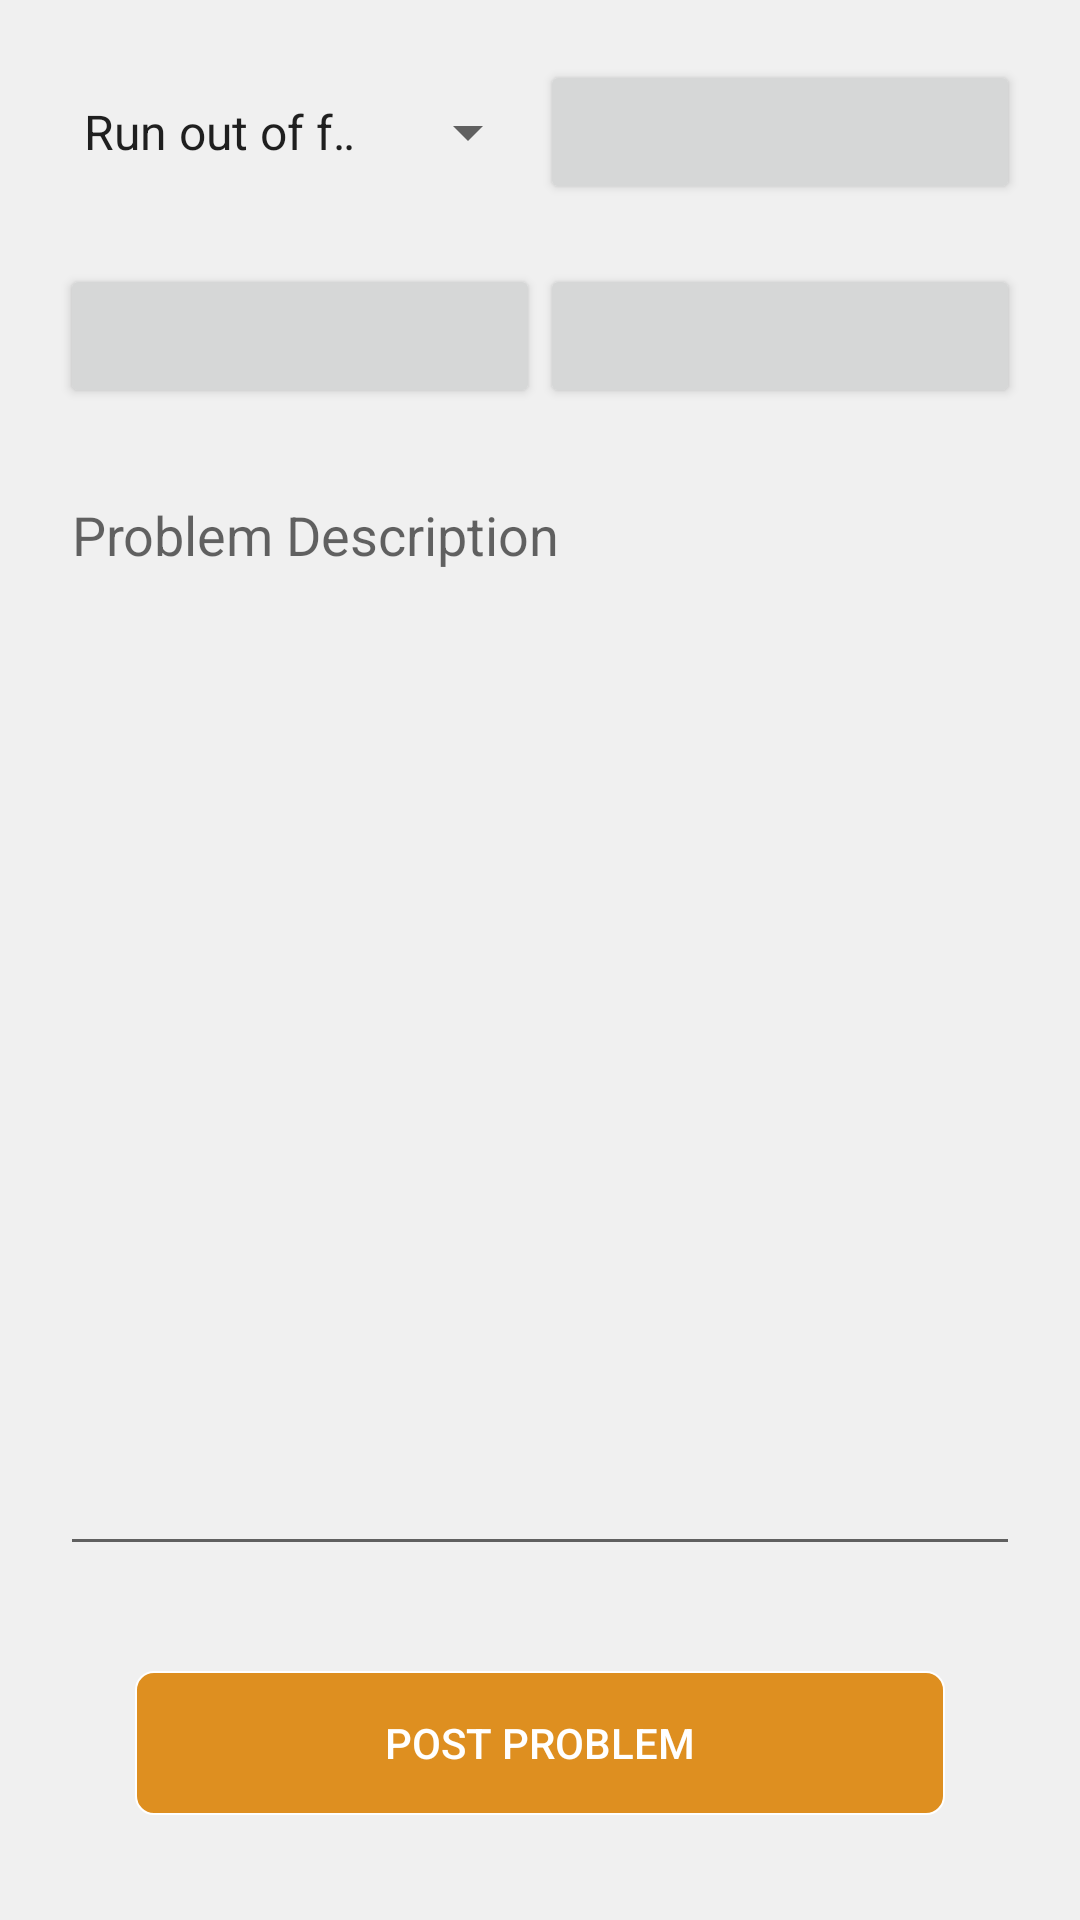

This screen was rendered from an Android layout file. Write that file and the resources it references.
<!-- AndroidManifest.xml: application theme AppTheme -->
<!-- res/layout/activity_problem_report.xml -->
<?xml version="1.0" encoding="utf-8"?>
<RelativeLayout xmlns:android="http://schemas.android.com/apk/res/android"
    android:layout_width="match_parent"
    android:layout_height="match_parent"
    android:background="@color/problem_report_bg">

    <LinearLayout
        android:id="@+id/pr_content"
        android:layout_width="match_parent"
        android:layout_height="match_parent"
        android:layout_centerInParent="true"
        android:layout_margin="@dimen/pr_content_margin"
        android:background="@drawable/round_border"
        android:orientation="vertical">
        <LinearLayout
            android:layout_margin="@dimen/pr_content_margin"
            android:layout_width="match_parent"
            android:layout_height="wrap_content"
            android:orientation="horizontal">
            <Spinner
                android:id="@+id/spn_pr_list"
                android:entries="@array/spn_pr_list"
                android:prompt="@string/prompt_pr_choose_problem"
                android:gravity="left"
                android:layout_weight="1"
                android:layout_width="match_parent"
                android:layout_height="match_parent">

            </Spinner>
            <Button
                android:layout_width="match_parent"
                android:layout_height="match_parent"
                android:layout_weight="1"
                android:gravity="right"/>
        </LinearLayout>
        <LinearLayout
            android:layout_margin="@dimen/pr_content_margin"
            android:layout_width="match_parent"
            android:layout_height="wrap_content"
            android:orientation="horizontal">
            <Button
                android:layout_weight="1"
                android:gravity="left"
                android:layout_width="match_parent"
                android:layout_height="match_parent" />
            <Button
                android:layout_width="match_parent"
                android:layout_height="match_parent"
                android:layout_weight="1"
                android:gravity="right"/>
        </LinearLayout>
        <LinearLayout
            android:layout_margin="@dimen/pr_content_margin"
            android:layout_width="match_parent"
            android:layout_height="0dp"
            android:layout_weight="1"
            android:orientation="vertical">
            <EditText
                android:layout_width="match_parent"
                android:layout_height="match_parent"
                android:hint="@string/edt_pr_description"
                android:gravity="top"
                android:paddingRight="@dimen/text_padding"/>
        </LinearLayout>
        <LinearLayout
            android:layout_alignBottom="@+id/main_content"
            android:layout_centerInParent="true"
            android:layout_margin="@dimen/pr_content_margin"
            android:layout_width="match_parent"
            android:layout_height="wrap_content">
            <Button
                android:id="@+id/btn_post_pr"
                android:layout_marginRight="@dimen/edt_magin_right"
                android:layout_marginTop="@dimen/edt_magin_top"
                android:layout_marginBottom="@dimen/edt_magin_bottom"
                android:layout_marginLeft="@dimen/edt_magin_left"
                android:background="@drawable/yellow_round_btn"
                android:layout_width="match_parent"
                android:layout_height="match_parent"
                android:text="@string/btn_pr_post"
                android:textColor="@color/white" />
        </LinearLayout>
    </LinearLayout>
</RelativeLayout>
<!-- resources referenced by this layout -->
<resources>
  <string-array name="spn_pr_list">
          <item>Run out of fuel</item>
          <item>Machine broken down</item>
          <item>Got a flat tyre</item>
          <item>Got a puncture</item>
          <item>Other</item>
          <item>Don/'t know</item>
      </string-array>
  <color name="problem_report_bg">#f0f0f0</color>
  <color name="white">#ffffff</color>
  <dimen name="edt_magin_bottom">15dp</dimen>
  <dimen name="edt_magin_left">25dp</dimen>
  <dimen name="edt_magin_right">25dp</dimen>
  <dimen name="edt_magin_top">15dp</dimen>
  <dimen name="pr_content_margin">10dp</dimen>
  <dimen name="text_padding">10dp</dimen>
  <!-- drawable yellow_round_btn (drawable) -->
  <?xml version="1.0" encoding="utf-8"?>
  <shape xmlns:android="http://schemas.android.com/apk/res/android"
      android:shape="rectangle">
      <solid android:color="@color/yellow_btn"/>
      <stroke android:color="@color/white"
              android:width="0.5dp"/>
      <corners android:radius="6dp"/>
  
  </shape>
  <string name="btn_pr_post">Post Problem</string>
  <string name="edt_pr_description">Problem Description</string>
  <string name="prompt_pr_choose_problem">Choose problems</string>
  <style name="AppTheme" parent="Theme.AppCompat.Light.NoActionBar">
          
          <item name="colorPrimary">@color/colorPrimary</item>
          <item name="colorPrimaryDark">@color/colorPrimaryDark</item>
          <item name="colorAccent">@color/colorAccent</item>
      </style>
  <color name="yellow_btn">#fede8f20</color>
  <color name="colorPrimary">#8934b1</color>
  <color name="colorPrimaryDark">#261c1c</color>
  <color name="colorAccent">#FF4081</color>
      //addcolor:
</resources>
